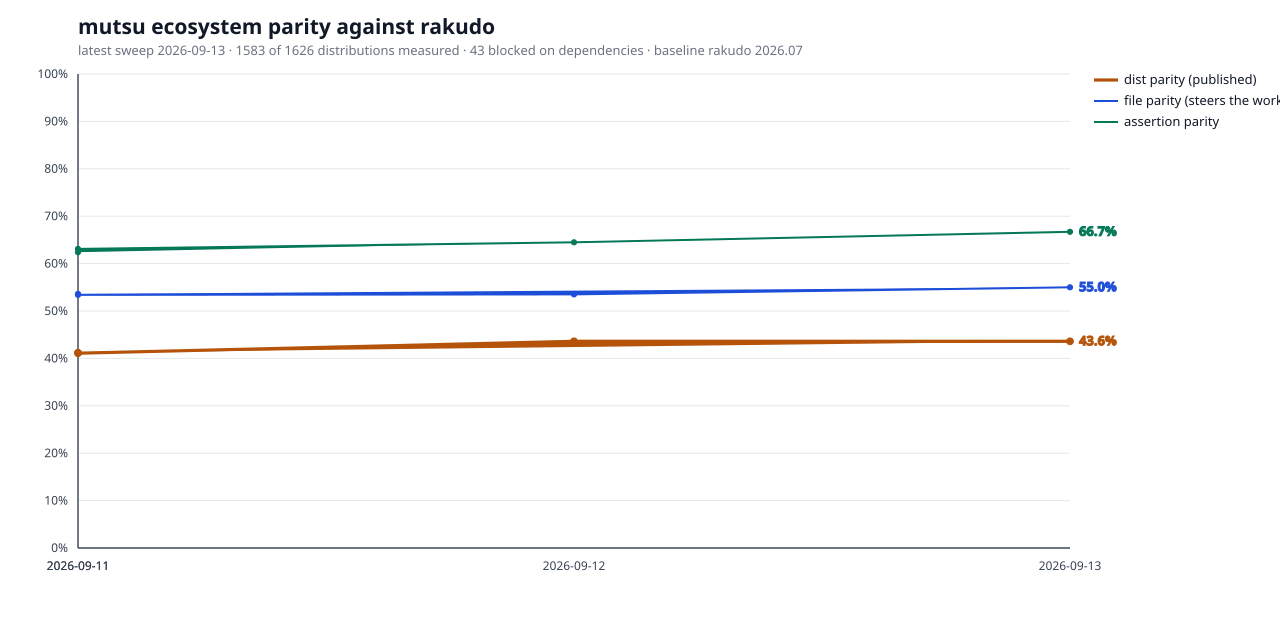

The file beside this chart, header and first rows:
date	mutsu_commit	raku_version	dists	measured	blocked_dep	baseline_files	parity_files	file_parity	assertion_parity	dist_parity
2026-09-11	1557d41	2026	1624	1581	43	3072	1648	53.6	62.4	41.2
2026-09-11	7807eb5	2026	1625	1582	43	3225	1723	53.4	63.1	41.1
2026-09-12	36527ea	2026	1625	1582	43	3476	1861	53.5	64.5	43.6
2026-09-13	2d8228e	2026	1626	1583	43	3727	2050	55.0	66.7	43.6
